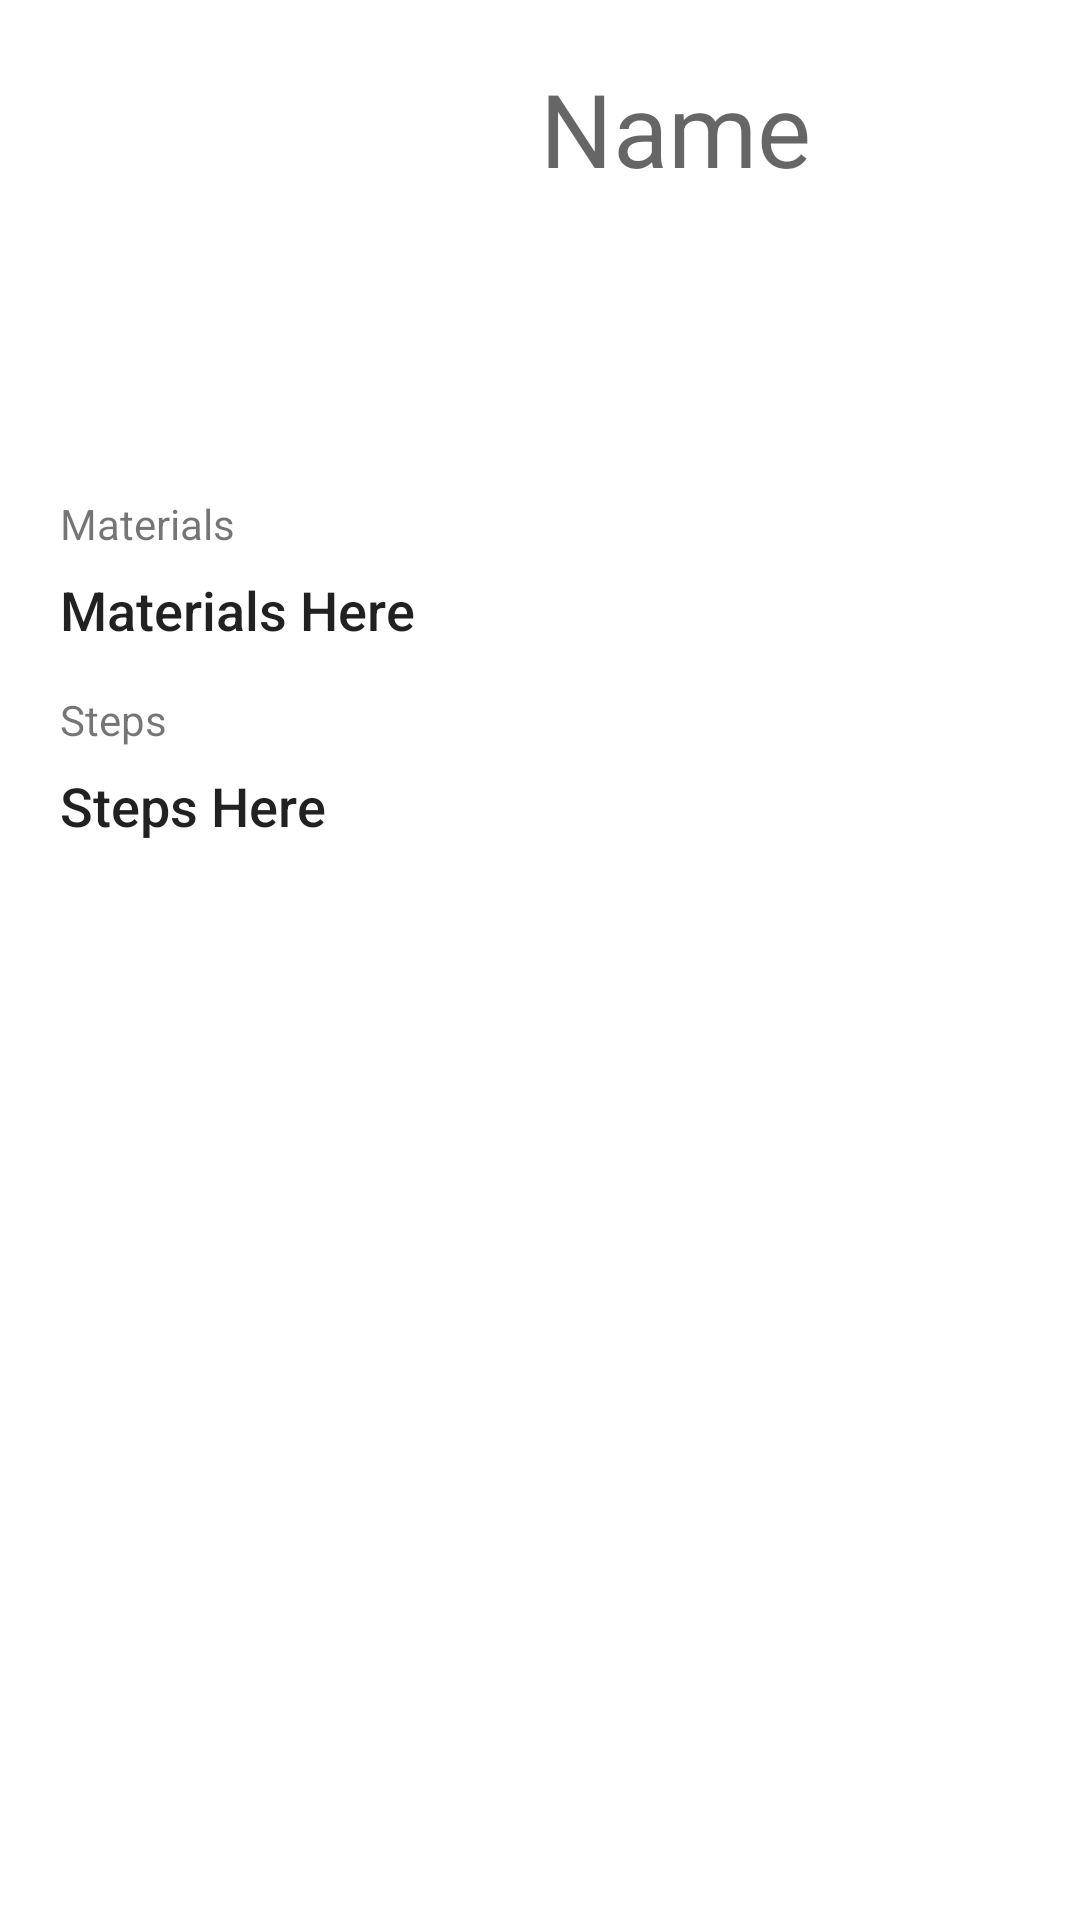

Here is an Android app screen rendered from its layout file. Give the layout XML and the strings, colors and styles it references.
<!-- AndroidManifest.xml: application theme Theme.DIYHalloween -->
<!-- res/layout/activity_costume_view.xml -->
<?xml version="1.0" encoding="utf-8"?>
<RelativeLayout xmlns:android="http://schemas.android.com/apk/res/android"
    xmlns:app="http://schemas.android.com/apk/res-auto"
    xmlns:tools="http://schemas.android.com/tools"
    android:layout_width="match_parent"
    android:layout_height="match_parent"
    android:padding="20dp"
    tools:context=".CostumeViewActivity">

    <RelativeLayout
        android:id="@+id/imageViewContainer"
        android:layout_width="match_parent"
        android:layout_height="wrap_content">

        <com.google.android.material.imageview.ShapeableImageView
            android:id="@+id/costumeImageView"
            android:layout_width="130dp"
            android:layout_height="130dp"
            android:layout_marginEnd="15dp"
            app:srcCompat="@drawable/ic_launcher_background" />

        <com.google.android.material.textview.MaterialTextView
            android:id="@+id/costumeNameView"
            android:layout_width="wrap_content"
            android:layout_height="wrap_content"
            android:layout_marginStart="15dp"
            android:layout_toRightOf="@id/costumeImageView"
            android:text="Name"
            android:textAppearance="@style/TextAppearance.AppCompat.Display1" />
    </RelativeLayout>

    <RelativeLayout
        android:id="@+id/contentContainer"
        android:layout_width="match_parent"
        android:layout_height="wrap_content"
        android:layout_below="@id/imageViewContainer"
        android:layout_marginTop="15dp">

        <com.google.android.material.textview.MaterialTextView
            android:id="@+id/costumeMaterialsLabel"
            android:layout_width="match_parent"
            android:layout_height="wrap_content"
            android:text="Materials" />

        <com.google.android.material.textview.MaterialTextView
            android:id="@+id/costumeMaterialsView"
            android:layout_width="wrap_content"
            android:layout_height="wrap_content"
            android:layout_below="@id/costumeMaterialsLabel"
            android:layout_marginTop="7dp"
            android:text="Materials Here"
            android:textAppearance="@style/TextAppearance.AppCompat.Body2"
            android:textSize="18sp" />

        <com.google.android.material.textview.MaterialTextView
            android:id="@+id/costumeStepsLabel"
            android:layout_width="match_parent"
            android:layout_height="wrap_content"
            android:layout_below="@id/costumeMaterialsView"
            android:layout_marginTop="15dp"
            android:text="Steps" />

        <com.google.android.material.textview.MaterialTextView
            android:id="@+id/costumeStepsView"
            android:layout_width="wrap_content"
            android:layout_height="wrap_content"
            android:layout_below="@id/costumeStepsLabel"
            android:layout_marginTop="7dp"
            android:text="Steps Here"
            android:textAppearance="@style/TextAppearance.AppCompat.Body2"
            android:textSize="18sp" />
    </RelativeLayout>

</RelativeLayout>
<!-- resources referenced by this layout -->
<resources>
  <style name="Theme.DIYHalloween" parent="Theme.MaterialComponents.DayNight.DarkActionBar">
          
          <item name="colorPrimary">@color/purple_500</item>
          <item name="colorPrimaryVariant">@color/purple_700</item>
          <item name="colorOnPrimary">@color/white</item>
          
          <item name="colorSecondary">@color/teal_200</item>
          <item name="colorSecondaryVariant">@color/teal_700</item>
          <item name="colorOnSecondary">@color/black</item>
          
          <item name="android:statusBarColor" tools:targetApi="l">?attr/colorPrimaryVariant</item>
          
      </style>
  <!-- not gathered from this repository: default colours our renderer supplied (Android Studio template values) -->
  <color name="purple_500">#FF6200EE</color>
  <color name="purple_700">#FF3700B3</color>
  <color name="teal_200">#FF03DAC5</color>
  <color name="teal_700">#FF018786</color>
  <color name="black">#FF000000</color>
  <color name="white">#FFFFFFFF</color>
</resources>
